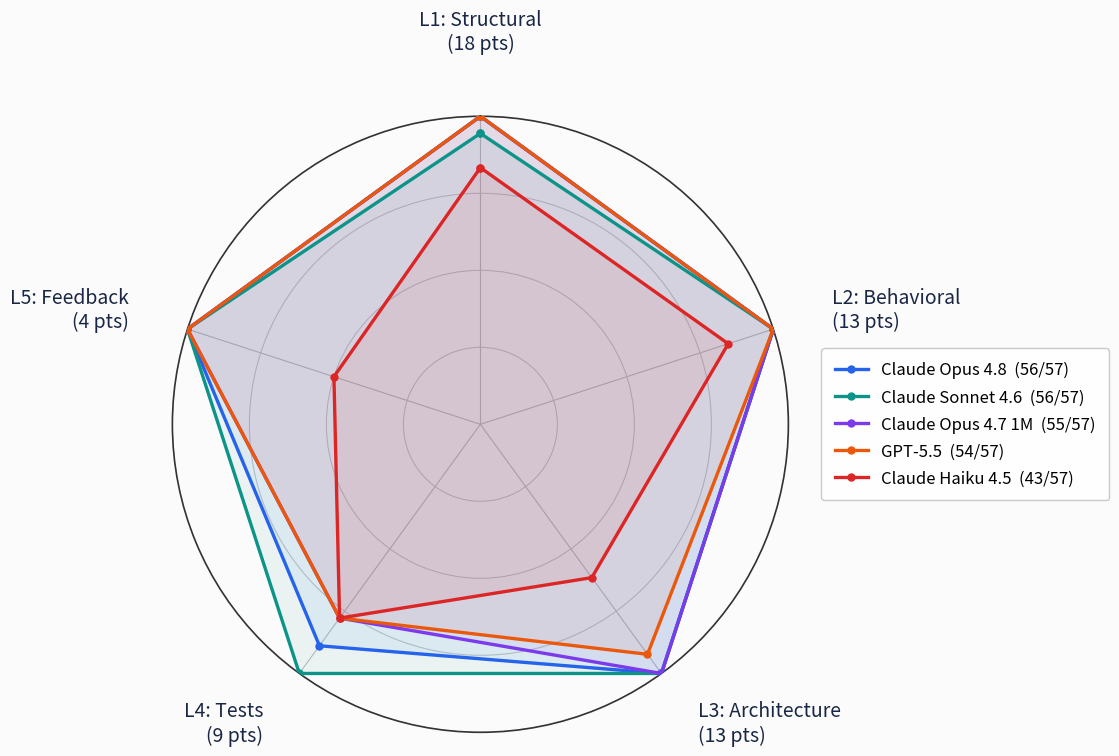

Python code for this plot: (Note: this script raises an exception after producing the figure.)
"""Generate the Evaluation radar chart (evaluation-radar.png) for the README.

Overlays every model in the current alpha.360 cohort across the 5 scoring
levels. Each axis is normalized to its maximum point value, so the outer ring
represents full marks on that level.

Source data: the "Current cohort" table in results/evaluation-results.md.
Run with: python docs/images/gen_radar.py
"""

from pathlib import Path

import numpy as np
import matplotlib.pyplot as plt

# Axis definitions in plot order: (label, max points, ha, va).
axes = [
    ("L1: Structural", 18, "center", "bottom"),
    ("L2: Behavioral", 13, "left", "center"),
    ("L3: Architecture", 13, "left", "center"),
    ("L4: Tests", 9, "right", "center"),
    ("L5: Feedback", 4, "right", "center"),
]

# Per-model raw scores in axis order [L1, L2, L3, L4, L5], plus total and color.
models = [
    ("Claude Opus 4.8", 56, [18, 13, 13, 8, 4], "#2563eb"),    # signature blue, top
    ("Claude Sonnet 4.6", 56, [17, 13, 13, 9, 4], "#0d9488"),  # teal
    ("Claude Opus 4.7 1M", 55, [18, 13, 13, 7, 4], "#7c3aed"), # purple
    ("GPT-5.5", 54, [18, 13, 12, 7, 4], "#ea580c"),            # orange
    ("Claude Haiku 4.5", 43, [15, 11, 8, 7, 2], "#dc2626"),    # red, only FAIL
]

maxima = np.array([a[1] for a in axes], dtype=float)
n = len(axes)

# Evenly spaced axes; the polar transform handles "start at top, go clockwise".
angles = np.linspace(0, 2 * np.pi, n, endpoint=False)
closed_angles = np.concatenate([angles, angles[:1]])

fig, ax = plt.subplots(figsize=(8.6, 8), subplot_kw=dict(polar=True))
fig.patch.set_facecolor("#fbfbfb")
ax.set_facecolor("#fbfbfb")

ax.set_theta_zero_location("N")
ax.set_theta_direction(-1)
ax.set_ylim(0, 1.0)

for name, total, scores, color in models:
    vals = np.array(scores, dtype=float) / maxima
    closed_vals = np.concatenate([vals, vals[:1]])
    ax.plot(closed_angles, closed_vals, color=color, linewidth=2.4,
            marker="o", markersize=5, zorder=5, label=f"{name}  ({total}/57)")
    ax.fill(closed_angles, closed_vals, color=color, alpha=0.07, zorder=2)

# Two-line axis labels (level + point budget) placed just outside the ring.
ax.set_xticks(angles)
ax.set_xticklabels([])
for ang, (label, pts, ha, va) in zip(angles, axes):
    ax.text(ang, 1.20, f"{label}\n({pts} pts)", ha=ha, va=va,
            fontsize=14, color="#1a2744")

# Concentric grid rings, no numeric radial labels (matches original style).
ax.set_yticks([0.25, 0.5, 0.75, 1.0])
ax.set_yticklabels([])
ax.yaxis.grid(True, color="#c8c8c8", linewidth=0.8)
ax.xaxis.grid(True, color="#bdbdbd", linewidth=0.8)
ax.spines["polar"].set_color("#333333")
ax.spines["polar"].set_linewidth(1.2)

legend = ax.legend(loc="center left", bbox_to_anchor=(1.04, 0.5),
                   fontsize=12, frameon=True, borderpad=0.8, labelspacing=0.6)
legend.get_frame().set_edgecolor("#bdbdbd")
legend.get_frame().set_facecolor("#ffffff")

out = Path(__file__).with_name("evaluation-radar.png")
fig.savefig(out, dpi=150, bbox_inches="tight", facecolor=fig.get_facecolor())
print("wrote", out)
